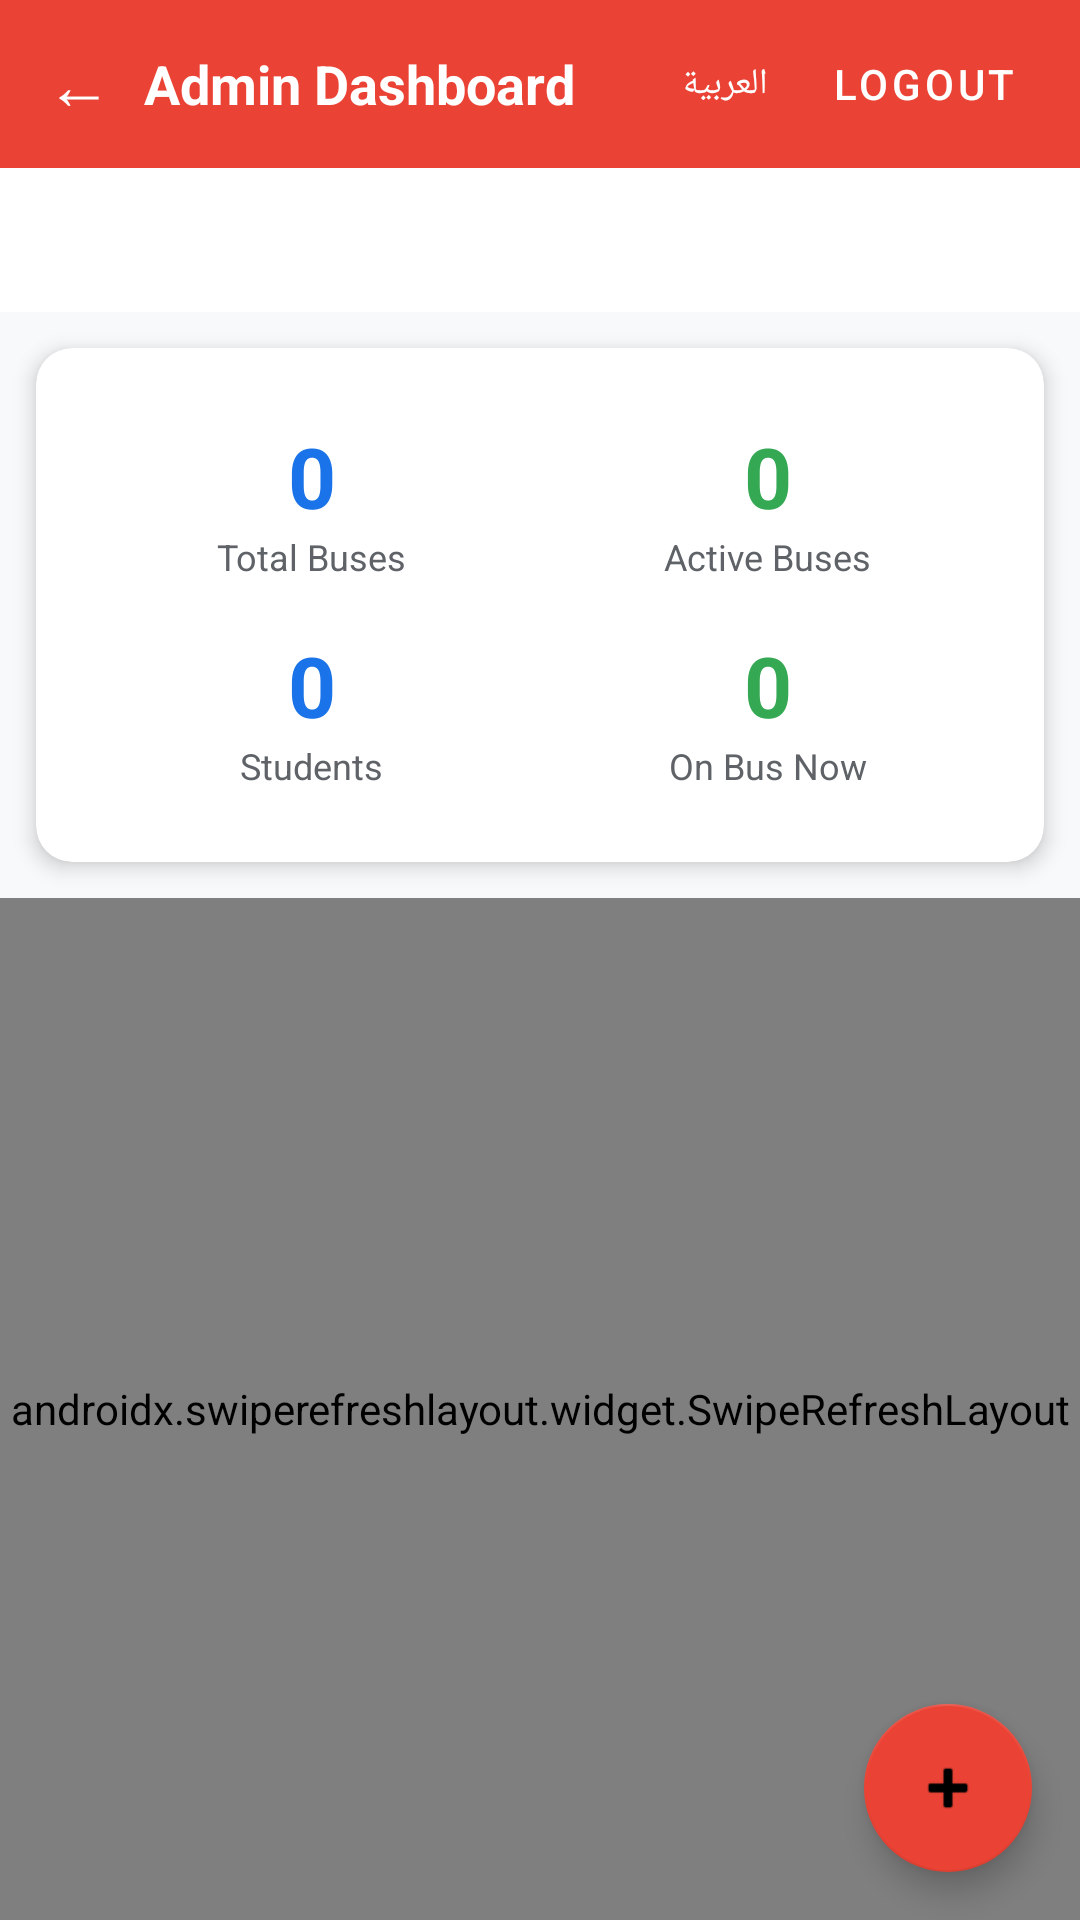

The Android layout XML behind this screen, and the referenced resources:
<!-- AndroidManifest.xml: application theme Theme.BusGPS -->
<!-- res/layout/activity_admin.xml -->
<?xml version="1.0" encoding="utf-8"?>
<LinearLayout
    xmlns:android="http://schemas.android.com/apk/res/android"
    xmlns:app="http://schemas.android.com/apk/res-auto"
    android:layout_width="match_parent"
    android:layout_height="match_parent"
    android:orientation="vertical"
    android:background="@color/background">

    
    <LinearLayout
        android:layout_width="match_parent"
        android:layout_height="56dp"
        android:orientation="horizontal"
        android:background="@color/role_admin"
        android:gravity="center_vertical"
        android:paddingStart="4dp"
        android:paddingEnd="8dp">

        <com.google.android.material.button.MaterialButton
            android:id="@+id/btnBack"
            style="@style/Widget.MaterialComponents.Button.TextButton"
            android:layout_width="wrap_content"
            android:layout_height="wrap_content"
            android:minWidth="44dp"
            android:text="←"
            android:textSize="22sp"
            android:textColor="#FFFFFF" />

        <TextView
            android:layout_width="0dp"
            android:layout_height="wrap_content"
            android:layout_weight="1"
            android:text="@string/admin_dashboard"
            android:textSize="18sp"
            android:textStyle="bold"
            android:textColor="#FFFFFF" />

                <com.google.android.material.button.MaterialButton
            android:id="@+id/btnLang"
            style="@style/Widget.MaterialComponents.Button.TextButton"
            android:layout_width="wrap_content"
            android:layout_height="wrap_content"
            android:minWidth="40dp"
            android:text="@string/language_toggle"
            android:textSize="12sp"
            android:textColor="#FFFFFF" />

<com.google.android.material.button.MaterialButton
            android:id="@+id/btnLogout"
            style="@style/Widget.MaterialComponents.Button.TextButton"
            android:layout_width="wrap_content"
            android:layout_height="wrap_content"
            android:text="@string/logout"
            android:textColor="#FFFFFF" />
    </LinearLayout>

    
    <com.google.android.material.tabs.TabLayout
        android:id="@+id/tabLayout"
        android:layout_width="match_parent"
        android:layout_height="wrap_content"
        app:tabMode="scrollable"
        app:tabGravity="start"
        app:tabIndicatorColor="@color/role_admin"
        app:tabSelectedTextColor="@color/role_admin"
        app:tabTextColor="@color/text_secondary" />

    
    <com.google.android.material.card.MaterialCardView
        android:id="@+id/statsCard"
        android:layout_width="match_parent"
        android:layout_height="wrap_content"
        android:layout_margin="12dp"
        app:cardCornerRadius="12dp"
        app:cardElevation="4dp"
        android:visibility="visible">

        <GridLayout
            android:layout_width="match_parent"
            android:layout_height="wrap_content"
            android:columnCount="2"
            android:padding="16dp"
            android:rowCount="2">

            <LinearLayout android:layout_width="0dp" android:layout_height="wrap_content"
                android:layout_columnWeight="1" android:orientation="vertical" android:gravity="center"
                android:padding="8dp">
                <TextView android:id="@+id/tvTotalBuses" android:textSize="28sp" android:textStyle="bold"
                    android:textColor="@color/primary" android:text="0" android:layout_width="wrap_content" android:layout_height="wrap_content"/>
                <TextView android:text="@string/stat_total_buses" android:textSize="12sp" android:textColor="@color/text_secondary"
                    android:layout_width="wrap_content" android:layout_height="wrap_content"/>
            </LinearLayout>

            <LinearLayout android:layout_width="0dp" android:layout_height="wrap_content"
                android:layout_columnWeight="1" android:orientation="vertical" android:gravity="center"
                android:padding="8dp">
                <TextView android:id="@+id/tvActiveBuses" android:textSize="28sp" android:textStyle="bold"
                    android:textColor="@color/green" android:text="0" android:layout_width="wrap_content" android:layout_height="wrap_content"/>
                <TextView android:text="@string/stat_active_buses" android:textSize="12sp" android:textColor="@color/text_secondary"
                    android:layout_width="wrap_content" android:layout_height="wrap_content"/>
            </LinearLayout>

            <LinearLayout android:layout_width="0dp" android:layout_height="wrap_content"
                android:layout_columnWeight="1" android:orientation="vertical" android:gravity="center"
                android:padding="8dp">
                <TextView android:id="@+id/tvTotalStudents" android:textSize="28sp" android:textStyle="bold"
                    android:textColor="@color/primary" android:text="0" android:layout_width="wrap_content" android:layout_height="wrap_content"/>
                <TextView android:text="@string/students" android:textSize="12sp" android:textColor="@color/text_secondary"
                    android:layout_width="wrap_content" android:layout_height="wrap_content"/>
            </LinearLayout>

            <LinearLayout android:layout_width="0dp" android:layout_height="wrap_content"
                android:layout_columnWeight="1" android:orientation="vertical" android:gravity="center"
                android:padding="8dp">
                <TextView android:id="@+id/tvPresent" android:textSize="28sp" android:textStyle="bold"
                    android:textColor="@color/secondary" android:text="0" android:layout_width="wrap_content" android:layout_height="wrap_content"/>
                <TextView android:text="@string/stat_on_bus_now" android:textSize="12sp" android:textColor="@color/text_secondary"
                    android:layout_width="wrap_content" android:layout_height="wrap_content"/>
            </LinearLayout>

        </GridLayout>
    </com.google.android.material.card.MaterialCardView>

    
    <FrameLayout
        android:layout_width="match_parent"
        android:layout_height="0dp"
        android:layout_weight="1">

        <androidx.swiperefreshlayout.widget.SwipeRefreshLayout
            android:id="@+id/swipeRefresh"
            android:layout_width="match_parent"
            android:layout_height="match_parent">

            <androidx.recyclerview.widget.RecyclerView
                android:id="@+id/rvItems"
                android:layout_width="match_parent"
                android:layout_height="match_parent"
                android:padding="8dp"
                android:visibility="gone" />

        </androidx.swiperefreshlayout.widget.SwipeRefreshLayout>

        <com.google.android.material.floatingactionbutton.FloatingActionButton
            android:id="@+id/fabAdd"
            android:layout_width="wrap_content"
            android:layout_height="wrap_content"
            android:layout_gravity="bottom|end"
            android:layout_margin="16dp"
            android:src="@android:drawable/ic_input_add"
            app:backgroundTint="@color/role_admin" />

    </FrameLayout>

</LinearLayout>
<!-- resources referenced by this layout -->
<resources>
  <color name="background">#F8F9FA</color>
  <color name="green">#34A853</color>
  <color name="primary">#1A73E8</color>
  <color name="role_admin">#EA4335</color>
  <color name="secondary">#34A853</color>
  <color name="text_secondary">#5F6368</color>
  <string name="admin_dashboard">Admin Dashboard</string>
  <string name="language_toggle">العربية</string>
  <string name="logout">Logout</string>
  <string name="stat_active_buses">Active Buses</string>
  <string name="stat_on_bus_now">On Bus Now</string>
  <string name="stat_total_buses">Total Buses</string>
  <string name="students">Students</string>
  <style name="Theme.BusGPS" parent="Theme.MaterialComponents.DayNight.NoActionBar">
          <item name="colorPrimary">@color/primary</item>
          <item name="colorPrimaryDark">@color/primary_dark</item>
          <item name="colorAccent">@color/secondary</item>
          <item name="android:windowBackground">@color/background</item>
          <item name="android:statusBarColor">@color/primary_dark</item>
      </style>
  <color name="primary_dark">#1558C0</color>
</resources>
